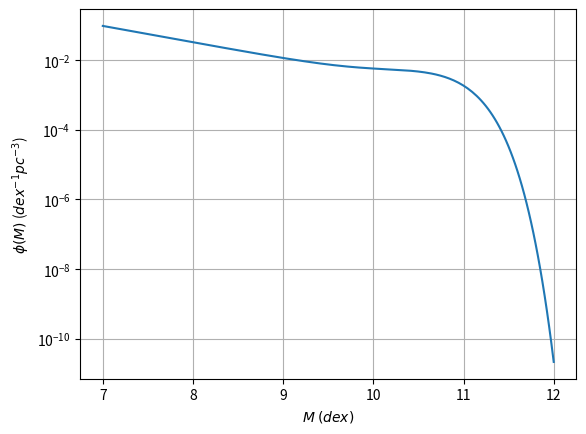
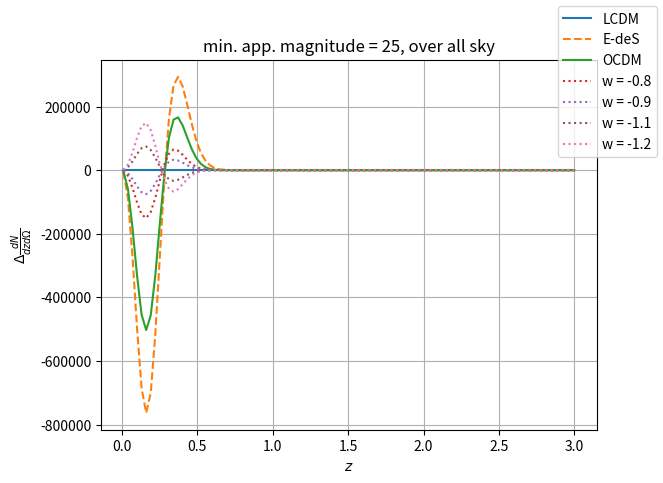
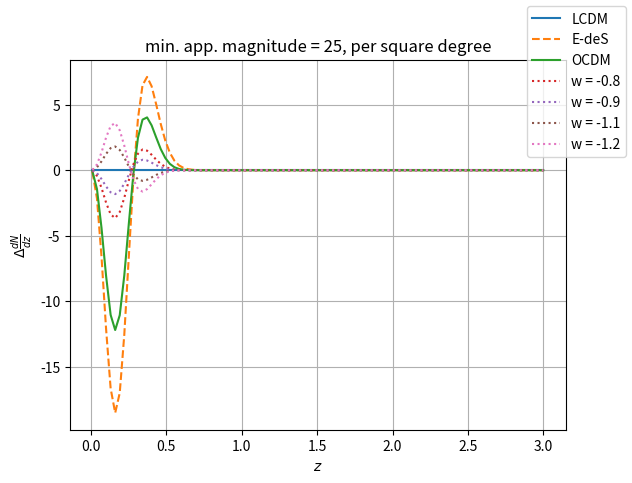

Generate these figures, in order, with matplotlib:
import numpy as np
import matplotlib.pyplot as plt
from scipy.integrate import quad # this module does the integration

# This code finds the comoving volume element per solid angle per redshift for different cosmological models
# Hubble constant is h = 0.7 by default
# By default the functions are written so that it returns cosmological constant (LCDM) dark energy model

# Functinos
	
def omega_de(z, omega_0, model, **kwargs ):
	# Returns the density parameter of dark energy for different models
	# If using constant_w model, you need to also input the value of w to test models other than w=-1
	w_0 = kwargs.get('w_0') # by default gives LCDM model
	w_1 = kwargs.get('w_1')
	if model == 'LCDM':
		# This branch not really necessary, can be replaces with model = 'linear'
		return omega_0
	elif model == 'constant_w':
		# This branch not really necessary, could be replaces with model = 'linear'
		return omega_0 * (1 + z)**(3*(1+w_0))
	elif model == 'linear':
		return omega_0 * (1 + z)**(3*(1+w_0+w_1)) * np.exp(-3*w_1*z)
		# if np.isscalar(z):
			# return omega_0 * np.exp(3 * quad(integrand_linear, 0, z, args = (w_0, w_1) )[0] )
		# else:
			# return omega_0 * np.exp(3 * quad(integrand_linear, 0, val, args = (w_0, w_1) )[0] )

def e(z, omega_m, omega_k, omega_0, model, **kwargs):
	# Returns the parameter E(z) required for other calculations
	w_0 = kwargs.get('w_0')
	w_1 = kwargs.get('w_1')
	e = np.sqrt(omega_m * (1 + z) ** 3 + omega_k * (1 + z) **2 + omega_de(z, omega_0, model, w_0 = w_0, w_1 = w_1))
	return e
	
def comoving_d_los(z, omega_m, omega_k, omega_0, model, **kwargs):
	# Returns the line-of-sight comoving distance in Mpc
	# Also works in the case if z is array
	# ToDo: also include error of integration to the results?
	w_0 = kwargs.get('w_0')
	w_1 = kwargs.get('w_1')
	h = kwargs.get('h')
	com_d_los = 3000 / h * quad(lambda Z: 1/e(Z, omega_m, omega_k, omega_0, model, w_0 = w_0, w_1 = w_1), 0, z)[0]
	return com_d_los
	
def comoving_d(z, omega_m, omega_k, omega_0, model, **kwargs):
	# Returns the transverse comoving distance in Mpc
	# Works for all geometry of space.
	w_0 = kwargs.get('w_0')
	w_1 = kwargs.get('w_1')
	h = kwargs.get('h')
	com_d_los = comoving_d_los(z, omega_m, omega_k, omega_0, model, w_0 = w_0, w_1 = w_1, h = h) # reassigning the function to a variable so that the code is shorter
	if omega_k == 0:
		return com_d_los
	elif omega_k < 0:
		com_d = 3000 / (h * np.sqrt(omega_k)) * np.sin(np.sqrt(abs(omega_k)) * com_d_los * h / 3000)
		return com_d
	elif omega_k > 0:
		com_d = 3000 / (h * np.sqrt(omega_k)) * np.sinh(np.sqrt(abs(omega_k)) * com_d_los * h / 3000)
		return com_d

def ang_diameter_d(z, omega_m, omega_k, omega_0, model, **kwargs):
	# Returns angular diameter distance
	w_0 = kwargs.get('w_0')
	w_1 = kwargs.get('w_1')
	h = kwargs.get('h')
	ang_di_d = comoving_d(z, omega_m, omega_k, omega_0, model, w_0 = w_0, w_1 = w_1, h = h) / (1 + z)
	return ang_di_d
	
def lum_d(z, omega_m, omega_k, omega_0, model, **kwargs):
	# Returns the luminosity distance
	w_0 = kwargs.get('w_0')
	w_1 = kwargs.get('w_1')
	h = kwargs.get('h')
	lum_d = comoving_d(z, omega_m, omega_k, omega_0, model, w_0 = w_0, w_1 = w_1, h = h) * (1 + z)
	return lum_d

def comoving_vol_elm(z, omega_m, omega_k, omega_0, model, **kwargs):
	# Returns comoving volume element per unit solid angle per unit redshift
	# is in unit of Mpc^3
	w_0 = kwargs.get('w_0')
	w_1 = kwargs.get('w_1')
	h = kwargs.get('h', 0.7)
	com_vol_elm = 3000 / h * (1 + z)**2 * ang_diameter_d(z, omega_m, omega_k, omega_0, model, w_0 = w_0, w_1 = w_1, h = h)**2 / e(z, omega_m, omega_k, omega_0, model, w_0 = w_0, w_1 = w_1)
	return com_vol_elm
	
def delta_com_vol_elm(z, omega_m, omega_k, omega_0, model, **kwargs):
	# Returns the difference between comoving volume element of LCDM and a chosen model
	w_0 = kwargs.get('w_0')
	w_1 = kwargs.get('w_1')
	h = kwargs.get('h', 0.7)
	return comoving_vol_elm(z, 0.3, 0, 0.7, 'LCDM') - comoving_vol_elm(z, omega_m, omega_k, omega_0, model, w_0 = w_0, w_1 = w_1)
	
def magnitude_bol(L, z, omega_m, omega_k, omega_0, model, **kwargs):
	# Returns the magnitude of an object with luminosity L at redshift z for different cosmology
	# Since in this magnitude expression, the distance must be in the unit of 10 pc, the lum_d (in Mpc) is multiplied by 10^-5
	# const. wouldn't matter if we only use magnitude difference, so maybe could write different function in that case?
	w_0 = kwargs.get('w_0')
	w_1 = kwargs.get('w_1')
	h = kwargs.get('h', 0.7)
	const = 4.74 + np.log10(3.84e26 / (4*np.pi*10**2))
	return -2.5 * np.log10(L / (4*np.pi*lum_d(z, omega_m, omega_k, omega_0, model, w_0 = w_0, w_1 = w_1, h = h)**2 * 1e-5**2 ) )

def schechter_mass(mass, break_mass, phi1, phi2, alpha1, alpha2):
	# Returns Schechter function as a function of mass
	# mass shall be given in the unit of dex (i.e. mass = log10(mass_in_solar_mass) )
	# Will be in unit of dex^-1 Mpc^-3
	mass_diff = mass - break_mass
	return np.log(10) * np.exp(- np.power(10, mass_diff)) * (phi1 * np.power(10, alpha1 * mass_diff) + phi2 * np.power(10, alpha2 * mass_diff)) * np.power(10, mass_diff)
	
def mag_to_mass_old(mag, z, omega_m, omega_k, omega_0, model, **kwargs):
	# Returns the mass of a galaxy given its apparent magnitude and the redshift
	w_0 = kwargs.get('w_0')
	w_1 = kwargs.get('w_1')
	h = kwargs.get('h', 0.7)
	# First calculate the luminosity from the apparent magnitude and redshift
	mag_abs = mag_app - 5 * np.log10(lum_d(z, omega_m, omega_k, omega_0, model, w_0 = w_0, w_1 = w_1, h = h)*1e6/10)
	k = -0.26
	lum = np.power(10, (k - mag) / 2.5) * lum_d(z, omega_m, omega_k, omega_0, model, w_0 = w_0, w_1 = w_1, h = h)**2 * 1e12 *100# note that lum_d is in unit of Mpc
	# Then calculate and return mass by multiplying luminosity with mass-to-light ratio to get mass (note that mass is actually in log scale, so have to modify the equation as below
	mass = np.log10(lum) + np.log10(5)
	return mass
	
def mag_to_mass(mag, z, omega_m, omega_k, omega_0, model, **kwargs):
	# Returns the mass of a galaxy given its apparent magnitude and the redshift
	w_0 = kwargs.get('w_0')
	w_1 = kwargs.get('w_1')
	h = kwargs.get('h', 0.7)
	# First calculate the luminosity from the apparent magnitude and redshift
	# k is a const. for setting a reference point for magnitude, which will return the luminosity in the unit of solar luminosity
	k = -0.26
	lum = np.power(10, (k - mag) / 2.5) * lum_d(z, omega_m, omega_k, omega_0, model, w_0 = w_0, w_1 = w_1, h = h)**2 * 1e12 *100# note that lum_d is in unit of Mpc
	# Then calculate and return mass by multiplying luminosity with mass-to-light ratio to get mass (note that mass is actually in log scale, so have to modify the equation as below
	mass = np.log10(lum) + np.log10(5)
	return mass

def galaxy_no_density(z, mag, break_mass, phi1, phi2, alpha1, alpha2, omega_m, omega_k, omega_0, model, **kwargs):
	# Returns the number density of galaxies as a function of redshift for a given magnitude limit with given cosmology model
	# In the unit of Mpc^-3
	w_0 = kwargs.get('w_0')
	w_1 = kwargs.get('w_1')
	h = kwargs.get('h', 0.7)
	
	mass_min = mag_to_mass(mag, z, omega_m, omega_k, omega_0, model, w_0 = w_0, w_1 = w_1, h = h)
	
	return quad(lambda mass: schechter_mass(mass, break_mass, phi1, phi2, alpha1, alpha2), mass_min, 15)[0]
	
def delta_galaxy_number(z, mag, break_mass, phi1, phi2, alpha1, alpha2, omega_m, omega_k, omega_0, model, **kwargs):
	# Returns the difference in number density of galaxies between LCDM and a given cosmology as a function of redshift, with given mass limit
	w_0 = kwargs.get('w_0')
	w_1 = kwargs.get('w_1')
	h = kwargs.get('h', 0.7)
	number_lambda = galaxy_no_density(z, mag, break_mass, phi1, phi2, alpha1, alpha2, 0.3, 0, 0.7, 'LCDM') * comoving_vol_elm(z, 0.3, 0, 0.7, 'LCDM')
	number = galaxy_no_density(z, mag, break_mass, phi1, phi2, alpha1, alpha2, omega_m, omega_k, omega_0, model, w_0 = w_0, w_1 = w_1, h = h) * comoving_vol_elm(z, omega_m, omega_k, omega_0, model, w_0 = w_0, w_1 = w_1, h = h)
	return number - number_lambda


	
	
# Vectorizes the functions I want to plot with matplotlib, so that function can accept np arrays
comoving_vol_elm_vec = np.vectorize(comoving_vol_elm)
delta_com_vol_elm_vec = np.vectorize(delta_com_vol_elm)
magnitude_bol_vec = np.vectorize(magnitude_bol)
schechter_mass_vec = np.vectorize(schechter_mass)
mag_to_mass_vec = np.vectorize(mag_to_mass)
delta_galaxy_number_vec = np.vectorize(delta_galaxy_number)
mag_to_mass_vec = np.vectorize(mag_to_mass)

# Set the Hubbles constant
h_today = 0.7

print("Constant magnitude=21, varying redshift")
print(np.array([0.1, 1, 2, 3]))
print(mag_to_mass_vec(21, np.array([0.1, 1, 2, 3]), 0.3, 0, 0.7, 'LCDM'))

print("Constant z=0.1, varying magnitude")
print(np.array([15, 20, 25, 30]))
print(mag_to_mass_vec(np.array([15, 20, 25, 30]), 0.1, 0.3, 0, 0.7, 'LCDM'))

# -------------------------Plotting stuff------------------------------------
z = np.linspace(0.01,3,100)

# ---------------------------Comoving volume element------------------------------
# Plots of comoving volume element per uint solid angle per unit redshift, normalized by 1/(D_H)^3
# fig1, ax1 = plt.subplots()
# ax1.set_xlabel("Redshift z")
# ax1.set_ylabel(r"Dimensionless comoving volume element $\frac{dV_C}{d\Omega dz}  \frac{1}{H_0^3}$")
# ax1.plot(z, comoving_vol_elm_vec(z, 0.3, 0, 0.7, 'LCDM', h=h_today) / (3000/h_today)**3, '-', label='LCDM') # LCDM
# ax1.plot(z, comoving_vol_elm_vec(z, 1, 0, 0, 'LCDM', h=h_today) / (3000/h_today)**3, '--', label='E-deS') # E-deS
# ax1.plot(z, comoving_vol_elm_vec(z, 0.3, 0.7, 0, 'LCDM', h=h_today) / (3000/h_today)**3, '-.', label='OCDM') # OCDM
# ax1.plot(z, comoving_vol_elm_vec(z, 0.3, 0, 0.7, model = 'constant_w', w_0 = -0.8, h=h_today) / (3000/h_today)**3, ':', label='w = -0.8')
# ax1.plot(z, comoving_vol_elm_vec(z, 0.3, 0, 0.7, model = 'constant_w', w_0 = -0.9, h=h_today) / (3000/h_today)**3, ':', label='w = -0.9')
# ax1.plot(z, comoving_vol_elm_vec(z, 0.3, 0, 0.7, model = 'constant_w', w_0 = -1.1, h=h_today) / (3000/h_today)**3, ':', label='w = -1.1')
# ax1.plot(z, comoving_vol_elm_vec(z, 0.3, 0, 0.7, model = 'constant_w', w_0 = -1.2, h=h_today) / (3000/h_today)**3, ':', label='w = -1.2')
# plt.grid()
# fig1.legend()


# fig1_1, ax1_1 = plt.subplots()
# ax1_1.set_xlabel("Redshift z")
# ax1_1.set_ylabel(r"Dimensionless comoving volume element $\frac{dV_C}{d\Omega dz}  \frac{1}{H_0^3}$")
# ax1_1.plot(z, comoving_vol_elm_vec(z, 0.3, 0, 0.7, 'LCDM', h=h_today), '-', label='LCDM') # LCDM
# ax1_1.plot(z, comoving_vol_elm_vec(z, 1, 0, 0, 'LCDM', h=h_today), '--', label='E-deS') # E-deS
# ax1_1.plot(z, comoving_vol_elm_vec(z, 0.3, 0.7, 0, 'LCDM', h=h_today), '-.', label='OCDM') # OCDM
# ax1_1.plot(z, comoving_vol_elm_vec(z, 0.3, 0, 0.7, model = 'constant_w', w_0 = -0.8, h=h_today), ':', label='w = -0.8')
# ax1_1.plot(z, comoving_vol_elm_vec(z, 0.3, 0, 0.7, model = 'constant_w', w_0 = -0.9, h=h_today), ':', label='w = -0.9')
# ax1_1.plot(z, comoving_vol_elm_vec(z, 0.3, 0, 0.7, model = 'constant_w', w_0 = -1.1, h=h_today), ':', label='w = -1.1')
# ax1_1.plot(z, comoving_vol_elm_vec(z, 0.3, 0, 0.7, model = 'constant_w', w_0 = -1.2, h=h_today), ':', label='w = -1.2')
# plt.grid()
# fig1_1.legend()

# ------------------Angular diameter distance---------------------------
# fig2, ax2 = plt.subplots()
# ax2.set_xlabel("Redshift z")
# ax2.set_ylabel(r"Angular diameter distance $D_A$ (Mpc)")
# # Plots of comoving volume element per uint solid angle per unit redshift, normalized by 1/(D_H)^3
# ax2.plot(z, ang_diameter_d(z, 0.3, 0, 0.7, h=h_today), '-', label='LCDM') # LCDM
# ax2.plot(z, ang_diameter_d(z, 1, 0, 0, h=h_today), '--', label='E-deS') # E-deS
# ax2.plot(z, ang_diameter_d(z, 0.3, 0.7, 0, h=h_today), '-.', label='OCDM') # OCDM
# ax2.plot(z, ang_diameter_d(z, 0.3, 0, 0.7, model = 'constant_w', w_0 = -0.8, h=h_today), ':', label='w = -0.8')
# ax2.plot(z, ang_diameter_d(z, 0.3, 0, 0.7, model = 'constant_w', w_0 = -0.9, h=h_today), ':', label='w = -0.9')
# ax2.plot(z, ang_diameter_d(z, 0.3, 0, 0.7, model = 'constant_w', w_0 = -1.1, h=h_today), ':', label='w = -1.1')
# ax2.plot(z, ang_diameter_d(z, 0.3, 0, 0.7, model = 'constant_w', w_0 = -1.2, h=h_today), ':', label='w = -1.2')
# # plt.plot(z, ang_diameter_d(z, 0.3, 0, 0.7, model = 'linear', w_0 = -0.9 , h=h_today) / (3000/h_today)**3, label='linear')
# fig2.legend()
# plt.grid()


# -----------------------Plot of delta_com_vol_elm--------------------------------
# fig3, ax3 = plt.subplots()
# ax3.set_title(r"Difference in comoving volume elements between LCDM and arbitrary model")
# ax3.set_xlabel("Redshift z")
# ax3.set_ylabel(r"$\Delta\frac{dV_C}{d\Omega dz}  \frac{1}{H_0^3}$")
# ax3.plot(z, delta_com_vol_elm_vec(z, 0.3, 0, 0.7, 'LCDM', h=h_today) / (3000/h_today)**3, '-', label='LCDM') # LCDM
# ax3.plot(z, delta_com_vol_elm_vec(z, 1, 0, 0, 'LCDM', h=h_today) / (3000/h_today)**3, '--', label='E-deS') # E-deS
# ax3.plot(z, delta_com_vol_elm_vec(z, 0.3, 0.7, 0, 'LCDM', h=h_today) / (3000/h_today)**3, '-.', label='OCDM') # OCDM
# ax3.plot(z, delta_com_vol_elm_vec(z, 0.3, 0, 0.7, model = 'constant_w', w_0 = -0.8, h=h_today) / (3000/h_today)**3, ':', label='w = -0.8')
# ax3.plot(z, delta_com_vol_elm_vec(z, 0.3, 0, 0.7, model = 'constant_w', w_0 = -0.9, h=h_today) / (3000/h_today)**3, ':', label='w = -0.9')
# ax3.plot(z, delta_com_vol_elm_vec(z, 0.3, 0, 0.7, model = 'constant_w', w_0 = -1.1, h=h_today) / (3000/h_today)**3, ':', label='w = -1.1')
# ax3.plot(z, delta_com_vol_elm_vec(z, 0.3, 0, 0.7, model = 'constant_w', w_0 = -1.2, h=h_today) / (3000/h_today)**3, ':', label='w = -1.2')
# fig3.legend(loc=5)
# plt.grid()

mass_dex_array = np.linspace(7,12,200)

# -------------------Plot of schechter function as a function of mass---------------------------
# This one using the equation from A. Mortlock (2015) paper, all mass in unit of dex
fig4, ax4 = plt.subplots()
ax4.set_xlabel(r"$M$ $(dex)$")
ax4.set_ylabel(r"$\phi (M)$ (${dex}^{-1} {pc}^{-3}$)")
ax4.plot(mass_dex_array, schechter_mass_vec(mass_dex_array, 10.66, 3.96e-3, 0.79e-3, -0.35, -1.47))
ax4.set_yscale('log')
plt.grid()

#-------------------Plot of difference in no. density of galaxies btw LCDM and a given model----
#dN/dz dOmega
magnitude_min = 25
one_sqr_degree = (np.pi/180)**2 / (4*np.pi)
fig5, ax5 = plt.subplots()
ax5.set_ylabel(r"$\Delta \frac{dN}{dz d \Omega}$")
ax5.set_xlabel(r"$z$")
ax5.set_title("min. app. magnitude = " + str(magnitude_min) + ", over all sky")
ax5.plot(z, delta_galaxy_number_vec(z, magnitude_min, 10.66, 3.96e-3, 0.79e-3, -0.35, -1.47, 0.3, 0, 0.7, 'LCDM'), '-', label='LCDM')
ax5.plot(z, delta_galaxy_number_vec(z, magnitude_min, 10.66, 3.96e-3, 0.79e-3, -0.35, -1.47, 1, 0, 0, 'LCDM',), '--', label='E-deS')
ax5.plot(z, delta_galaxy_number_vec(z, magnitude_min, 10.66, 3.96e-3, 0.79e-3, -0.35, -1.47, 0.3, 0.7, 0, 'LCDM',), '-', label='OCDM')
ax5.plot(z, delta_galaxy_number_vec(z, magnitude_min, 10.66, 3.96e-3, 0.79e-3, -0.35, -1.47, 0.3, 0, 0.7, model = 'constant_w', w_0 = -0.8, h=h_today), ':', label='w = -0.8')
ax5.plot(z, delta_galaxy_number_vec(z, magnitude_min, 10.66, 3.96e-3, 0.79e-3, -0.35, -1.47, 0.3, 0, 0.7, model = 'constant_w', w_0 = -0.9, h=h_today), ':', label='w = -0.9')
ax5.plot(z, delta_galaxy_number_vec(z, magnitude_min, 10.66, 3.96e-3, 0.79e-3, -0.35, -1.47, 0.3, 0, 0.7, model = 'constant_w', w_0 = -1.1, h=h_today), ':', label='w = -1.1')
ax5.plot(z, delta_galaxy_number_vec(z, magnitude_min, 10.66, 3.96e-3, 0.79e-3, -0.35, -1.47, 0.3, 0, 0.7, model = 'constant_w', w_0 = -1.2, h=h_today), ':', label='w = -1.2')

fig5.legend()
plt.grid()

#------------------------Plot of dN/dz for one square degree region on the sky--------------
fig6, ax6 = plt.subplots()
ax6.set_ylabel(r"$\Delta \frac{dN}{dz}$")
ax6.set_xlabel(r"$z$")
ax6.set_title("min. app. magnitude = " + str(magnitude_min) + ", per square degree")
ax6.plot(z, delta_galaxy_number_vec(z, magnitude_min, 10.66, 3.96e-3, 0.79e-3, -0.35, -1.47, 0.3, 0, 0.7, 'LCDM') * one_sqr_degree, '-', label='LCDM')
ax6.plot(z, delta_galaxy_number_vec(z, magnitude_min, 10.66, 3.96e-3, 0.79e-3, -0.35, -1.47, 1, 0, 0, 'LCDM',) * one_sqr_degree, '--', label='E-deS')
ax6.plot(z, delta_galaxy_number_vec(z, magnitude_min, 10.66, 3.96e-3, 0.79e-3, -0.35, -1.47, 0.3, 0.7, 0, 'LCDM',) * one_sqr_degree, '-', label='OCDM')
ax6.plot(z, delta_galaxy_number_vec(z, magnitude_min, 10.66, 3.96e-3, 0.79e-3, -0.35, -1.47, 0.3, 0, 0.7, model = 'constant_w', w_0 = -0.8, h=h_today) * one_sqr_degree, ':', label='w = -0.8')
ax6.plot(z, delta_galaxy_number_vec(z, magnitude_min, 10.66, 3.96e-3, 0.79e-3, -0.35, -1.47, 0.3, 0, 0.7, model = 'constant_w', w_0 = -0.9, h=h_today) * one_sqr_degree, ':', label='w = -0.9')
ax6.plot(z, delta_galaxy_number_vec(z, magnitude_min, 10.66, 3.96e-3, 0.79e-3, -0.35, -1.47, 0.3, 0, 0.7, model = 'constant_w', w_0 = -1.1, h=h_today) * one_sqr_degree, ':', label='w = -1.1')
ax6.plot(z, delta_galaxy_number_vec(z, magnitude_min, 10.66, 3.96e-3, 0.79e-3, -0.35, -1.47, 0.3, 0, 0.7, model = 'constant_w', w_0 = -1.2, h=h_today) * one_sqr_degree, ':', label='w = -1.2')

fig6.legend()
plt.grid()




plt.show()
